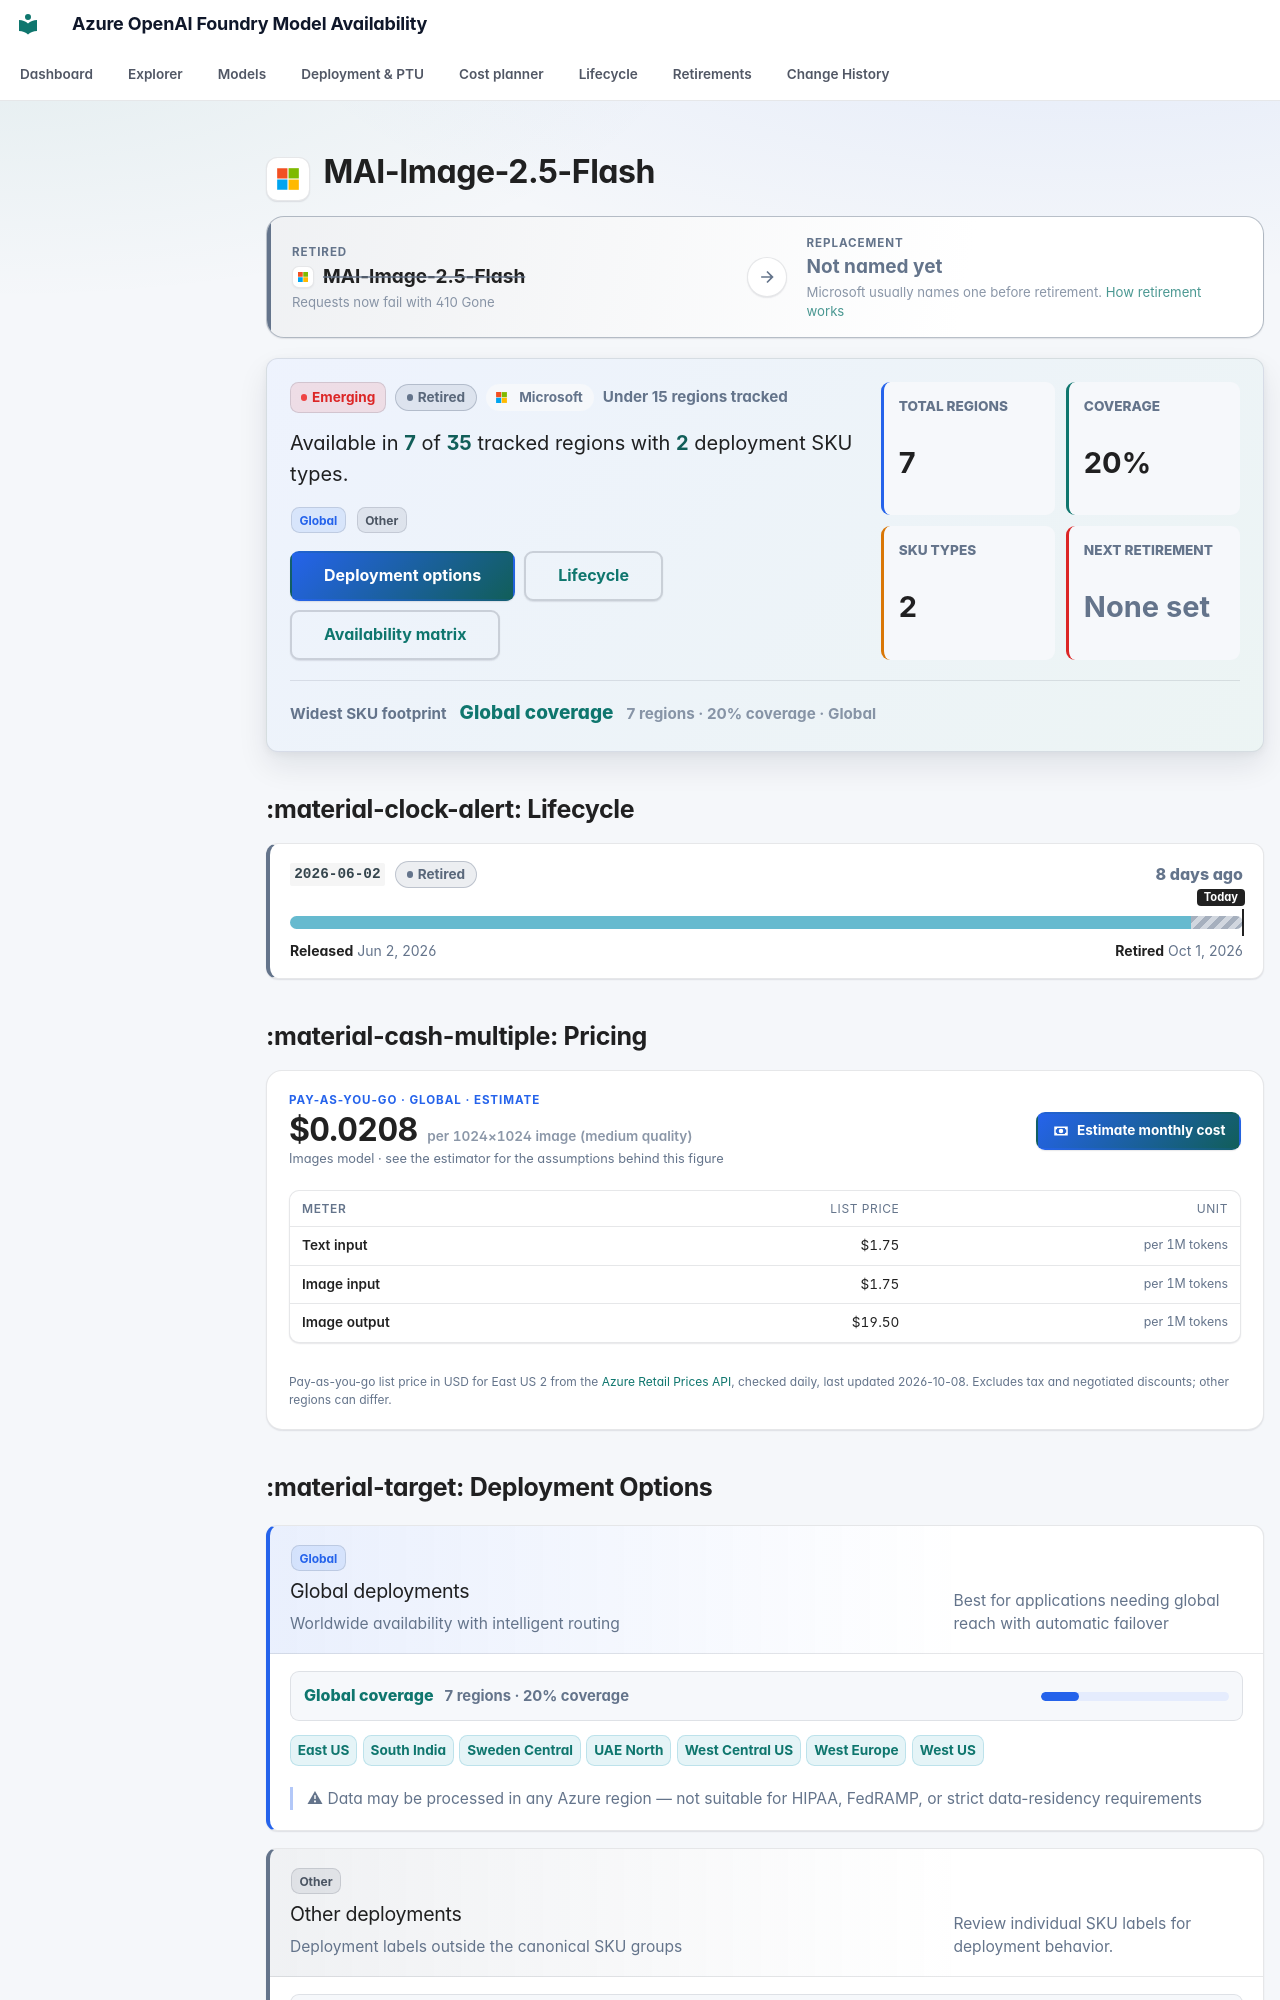

repository: JinLee794/foundry-model-availability-notifications · page: models/mai-image-2-5-flash/index.html · generator: mkdocs

# <span class="pv pv--microsoft pv--xl" aria-hidden="true" title="Microsoft"></span> MAI-Image-2.5-Flash

<div class="swap swap--muted swap--none" aria-label="Replacement model">
    <div class="swap__side swap__side--from">
        <span class="swap__eyebrow">Retired</span>
        <span class="swap__model"><span class="pv pv--microsoft pv--sm" aria-hidden="true" title="Microsoft"></span><b>MAI-Image-2.5-Flash</b></span>
        <small>Requests now fail with 410 Gone</small>
    </div>
    <span class="swap__arrow" aria-hidden="true"><svg class="fm-icon" viewBox="0 0 24 24" aria-hidden="true"><path d="M5 11h11.17l-4.88-4.88L12.7 4.7 20 12l-7.3 7.3-1.41-1.42L16.17 13H5z"/></svg></span>
    <div class="swap__side swap__side--to">
        <span class="swap__eyebrow">Replacement</span>
        <span class="swap__model"><b>Not named yet</b></span>
        <small>Microsoft usually names one before retirement. <a href="../../lifecycle/">How retirement works</a></small>
    </div>
</div>

<div class="model-profile" aria-label="Model availability profile">
    <div class="model-profile__main">
        <div class="model-profile__badges">
            <span class="badge badge-emerging">Emerging</span>
            <span class="lc-badge lc-badge--muted" tabindex="0" data-tip-title="Retired" data-tip="Removed from service. All inference requests return 410 Gone. Use the replacement model.">Retired</span>
            <span class="model-profile__family"><span class="pv pv--microsoft pv--sm" aria-hidden="true" title="Microsoft"></span>Microsoft</span>
            <span class="model-profile__coverage-note">Under 15 regions tracked</span>
        </div>
        <p class="model-profile__lead">Available in <strong>7</strong> of <strong>35</strong> tracked regions with <strong>2</strong> deployment SKU types.</p>
        <div class="model-profile__chips" aria-label="Deployment categories"><span class="sku-badge sku-global" data-tooltip="Worldwide availability with intelligent routing | Best for applications needing global reach with automatic failover | ⚠ Data may be processed in any Azure region — not suitable for HIPAA, FedRAMP, or strict data-residency requirements">Global</span> <span class="sku-badge sku-other">Other</span></div>
        <div class="model-profile__actions">
            <a class="md-button md-button--primary" href="#deployment-options">Deployment options</a>
            <a class="md-button" href="#lifecycle">Lifecycle</a>
            <a class="md-button" href="#full-availability-matrix">Availability matrix</a>
        </div>
    </div>
    <div class="model-profile__metrics" aria-label="Model availability metrics">
    <div class="model-metric">
        <span>Total regions</span>
        <strong>7</strong>
    </div>
    <div class="model-metric">
        <span>Coverage</span>
        <strong>20%</strong>
    </div>
    <div class="model-metric">
        <span>SKU types</span>
        <strong>2</strong>
    </div>
    <div class="model-metric model-metric--muted">
        <span>Next retirement</span>
        <strong>None set</strong>
    </div>
</div>
    <div class="model-profile__insight">
        <span>Widest SKU footprint</span>
        <strong><a href="../../explorer/#t=gs">Global coverage</a></strong>
        <small>7 regions · 20% coverage · Global</small>
    </div>
</div>
## :material-clock-alert: Lifecycle

<div class="lc-versions">
<div class="lc-version lc-version--muted">
    <div class="lc-version__head">
        <code>2026-06-02</code>
        <span class="lc-badge lc-badge--muted" tabindex="0" data-tip-title="Retired" data-tip="Removed from service. All inference requests return 410 Gone. Use the replacement model.">Retired</span>
        <span class="lc-version__countdown lc-version__countdown--muted">8 days ago</span>
    </div>
    <div class="lc-bar" aria-hidden="true"><span class="lc-seg lc-seg--preview" style="left:0;width:94.53%"></span><span class="lc-seg lc-seg--retired" style="left:94.53%;width:5.47%"></span><span class="lc-today lc-today--end" style="left:100.00%"><em>Today</em></span></div>
    <div class="lc-version__dates"><span><b>Released</b> Jun 2, 2026</span><span><b>Retired</b> Oct 1, 2026</span></div>
    
</div>
</div>



## :material-cash-multiple: Pricing

<div class="price-card">
    <div class="price-card__head">
        <div class="price-card__hero">
            <span class="price-card__eyebrow">Pay-as-you-go · Global · estimate</span>
            <strong>$0.0208<small> per 1024×1024 image (medium quality)</small></strong>
            <span class="price-card__note">Images model · see the estimator for the assumptions behind this figure</span>
        </div>
        <a class="md-button md-button--primary" href="../../cost/?media=image&hl=mai-image-2-5-flash#media"><svg class="fm-icon" viewBox="0 0 24 24" aria-hidden="true"><path d="M3 6h18v12H3zm9 3a3 3 0 1 1 0 6 3 3 0 0 1 0-6M7 8a2 2 0 0 1-2 2v4a2 2 0 0 1 2 2h10a2 2 0 0 1 2-2v-4a2 2 0 0 1-2-2z"/></svg> Estimate monthly cost</a>
    </div>
    <div class="table-responsive"><table class="price-table">
        <thead><tr><th>Meter</th><th>List price</th><th>Unit</th></tr></thead>
        <tbody><tr><th scope="row">Text input</th><td>$1.75</td><td class="price-table__unit">per 1M tokens</td></tr><tr><th scope="row">Image input</th><td>$1.75</td><td class="price-table__unit">per 1M tokens</td></tr><tr><th scope="row">Image output</th><td>$19.50</td><td class="price-table__unit">per 1M tokens</td></tr></tbody>
    </table></div>
    <p class="price-card__foot">Pay-as-you-go list price in USD for East US 2 from the <a href="https://learn.microsoft.com/rest/api/cost-management/retail-prices/azure-retail-prices">Azure Retail Prices API</a>, checked daily, last updated 2026-10-08. Excludes tax and negotiated discounts; other regions can differ.</p>
</div>
